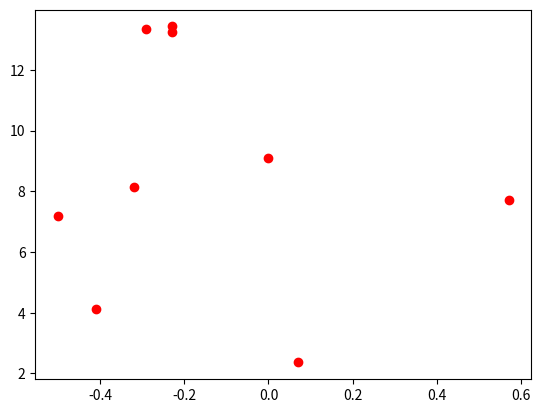
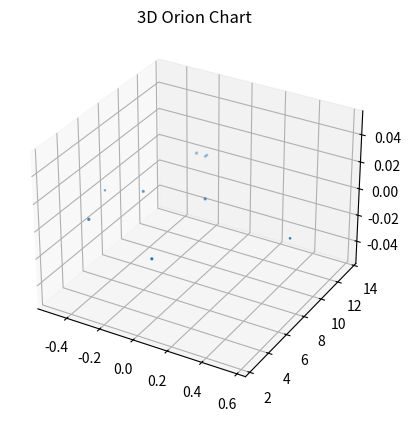

Write Python code to recreate these figures, in order.

# coding: utf-8

# ## Project: Visualizing the Orion Constellation
# 
# [redacted]
# 
# As a researcher on the Hayden Planetarium team, you are in charge of visualizing the Orion constellation in 3D using the Matplotlib function `.scatter()`. To learn more about the `.scatter()` you can see the Matplotlib documentation [here](https://matplotlib.org/api/_as_gen/matplotlib.pyplot.scatter.html). 
# 
# You will create a rotate-able visualization of the position of the Orion's stars and get a better sense of their actual positions. To achieve this, you will be mapping real data from outer space that maps the position of the stars in the sky
# 
# The goal of the project is to understand spatial perspective. Once you visualize Orion in both 2D and 3D, you will be able to see the difference in the constellation shape humans see from earth versus the actual position of the stars that make up this constellation. 
# 
# <img src="https://upload.wikimedia.org/wikipedia/commons/9/91/Orion_constellation_with_star_labels.jpg" alt="Orion" style="width: 400px;"/>
# 
# 

# ## 1. Set-Up
# The following set-up is new and specific to the project. It is very similar to the way you have imported Matplotlib in previous lessons.
# 
# + Add `%matplotlib notebook` in the cell below. This is a new statement that you may not have seen before. It will allow you to be able to rotate your visualization in this jupyter notebook.
# 
# + We will be using a subset of Matplotlib: `matplotlib.pyplot`. Import the subset as you have been importing it in previous lessons: `from matplotlib import pyplot as plt`
# 
# 
# + In order to see our 3D visualization, we also need to add this new line after we import Matplotlib:
# `from mpl_toolkits.mplot3d import Axes3D`
# 

# In[7]:


get_ipython().run_line_magic('matplotlib', 'notebook')
from matplotlib import pyplot as plt
from mpl_toolkits.mplot3d import axes3d


# ## 2. Get familiar with real data
# 
# Astronomers describe a star's position in the sky by using a pair of angles: declination and right ascension. Declination is similar to longitude, but it is projected on the celestian fear. Right ascension is known as the "hour angle" because it accounts for time of day and earth's rotaiton. Both angles are relative to the celestial equator. You can learn more about star position [here](https://en.wikipedia.org/wiki/Star_position).
# 
# The `x`, `y`, and `z` lists below are composed of the x, y, z coordinates for each star in the collection of stars that make up the Orion constellation as documented in a paper by Nottingham Trent Univesity on "The Orion constellation as an installation" found [here](https://arxiv.org/ftp/arxiv/papers/1110/1110.3469.pdf).
# 
# Spend some time looking at `x`, `y`, and `z`, does each fall within a range?

# In[8]:


# Orion
x = [-0.41, 0.57, 0.07, 0.00, -0.29, -0.32,-0.50,-0.23, -0.23]
y = [4.12, 7.71, 2.36, 9.10, 13.35, 8.13, 7.19, 13.25,13.43]
z = [2.06, 0.84, 1.56, 2.07, 2.36, 1.72, 0.66, 1.25,1.38]


# ## 3. Create a 2D Visualization
# 
# Before we visualize the stars in 3D, let's get a sense of what they look like in 2D. 
# 
# Create a figure for the 2d plot and save it to a variable name `fig`. (hint: `plt.figure()`)
# 
# Add your subplot `.add_subplot()` as the single subplot, with `1,1,1`.(hint: `add_subplot(1,1,1)`)
# 
# Use the scatter [function](https://matplotlib.org/api/_as_gen/matplotlib.pyplot.scatter.html) to visualize your `x` and `y` coordinates. (hint: `.scatter(x,y)`)
# 
# Render your visualization. (hint: `plt.show()`)
# 
# Does the 2D visualization look like the Orion constellation we see in the night sky? Do you recognize its shape in 2D? There is a curve to the sky, and this is a flat visualization, but we will visualize it in 3D in the next step to get a better sense of the actual star positions. 

# In[10]:


fig = plt.figure()
fig.add_subplot (1,1,1)
constellation2d = plt.scatter(x,y,color='red')
plt.show()


# ## 4. Create a 3D Visualization
# 
# Create a figure for the 3D plot and save it to a variable name `fig_3d`. (hint: `plt.figure()`)
# 
# 
# Since this will be a 3D projection, we want to make to tell Matplotlib this will be a 3D plot.  
# 
# To add a 3D projection, you must include a the projection argument. It would look like this:
# ```py
# projection="3d"
# ```
# 
# Add your subplot with `.add_subplot()` as the single subplot `1,1,1` and specify your `projection` as `3d`:
# 
# `fig_3d.add_subplot(1,1,1,projection="3d")`)
# 
# Since this visualization will be in 3D, we will need our third dimension. In this case, our `z` coordinate. 
# 
# Create a new variable `constellation3d` and call the scatter [function](https://matplotlib.org/api/_as_gen/matplotlib.pyplot.scatter.html) with your `x`, `y` and `z` coordinates. 
# 
# Include `z` just as you have been including the other two axes. (hint: `.scatter(x,y,z)`)
# 
# Render your visualization. (hint `plt.show()`.)
# 

# In[17]:


fig_3d = plt.figure()
ax = fig_3d.add_subplot(1,1,1, projection = "3d")
ax.set_title('3D Orion Chart')
constellation3d = plt.scatter(x,y,z)
plt.show()


# ## 5. Rotate and explore
# 
# Use your mouse to click and drag the 3D visualization in the previous step. This will rotate the scatter plot. As you rotate, can you see Orion from different angles? 
# 
# Note: The on and off button that appears above the 3D scatter plot allows you to toggle rotation of your 3D visualization in your notebook.
# 
# Take your time, rotate around! Remember, this will never look exactly like the Orion we see from Earth. The visualization does not curve as the night sky does.
# There is beauty in the new understanding of Earthly perspective! We see the shape of the warrior Orion because of Earth's location in the universe and the location of the stars in that constellation.
# 
# Feel free to map more stars by looking up other celestial x, y, z coordinates [here](http://www.stellar-database.com/).
# 
